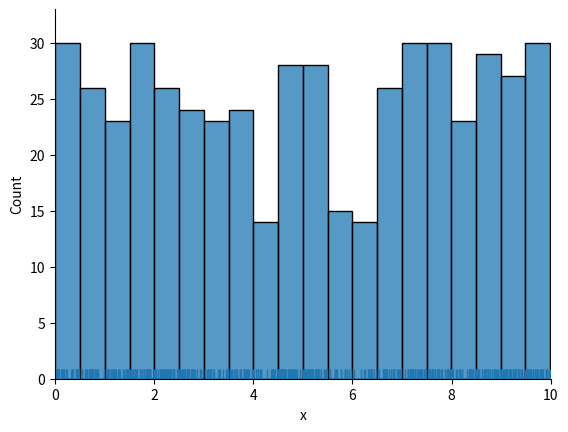
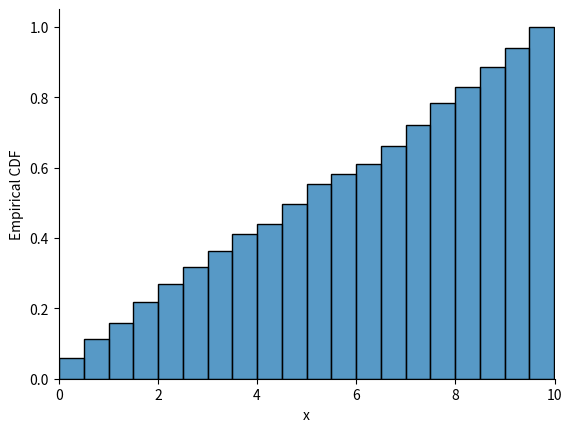
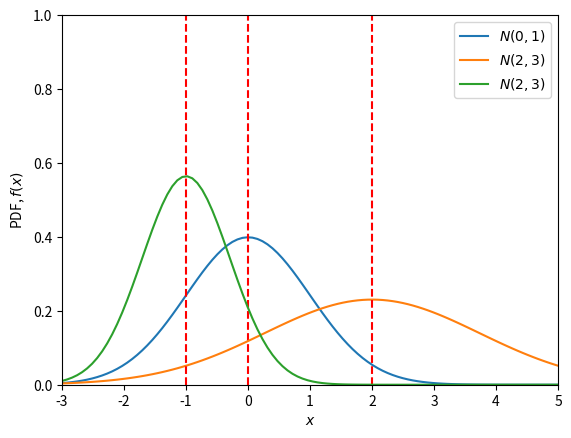
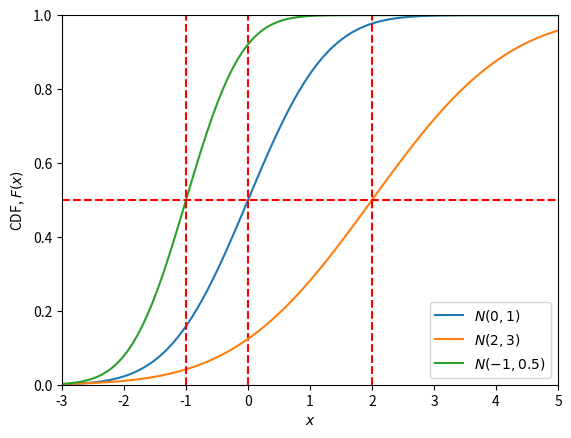
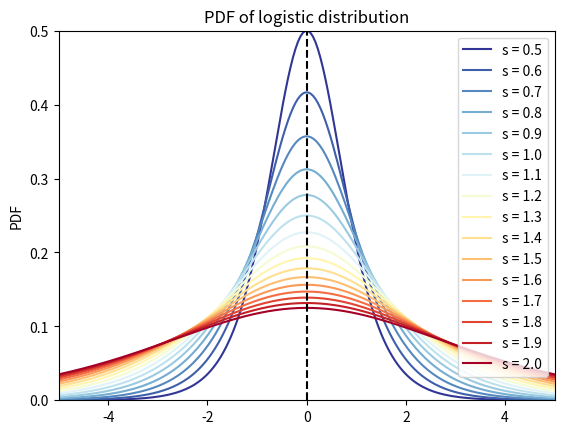
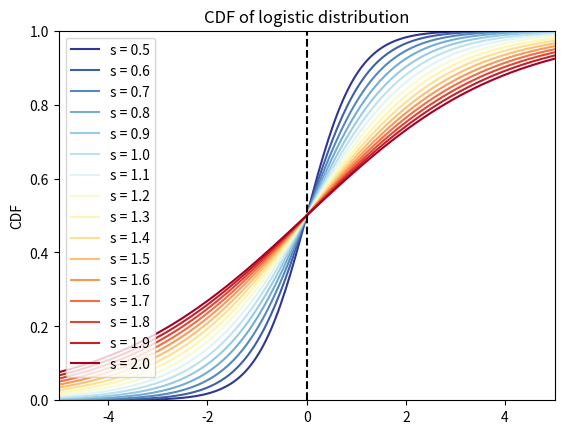
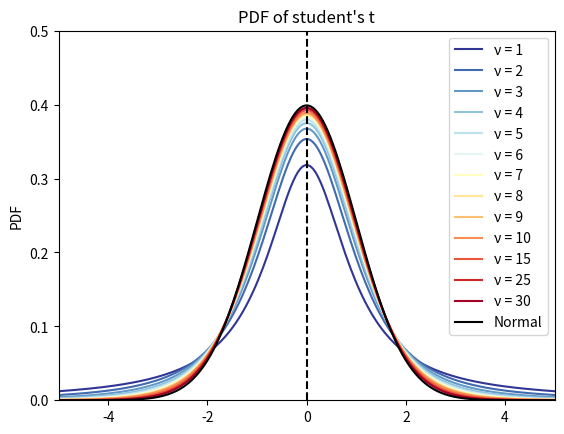
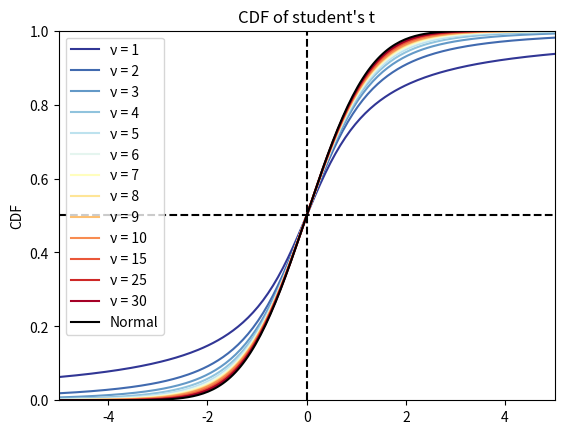
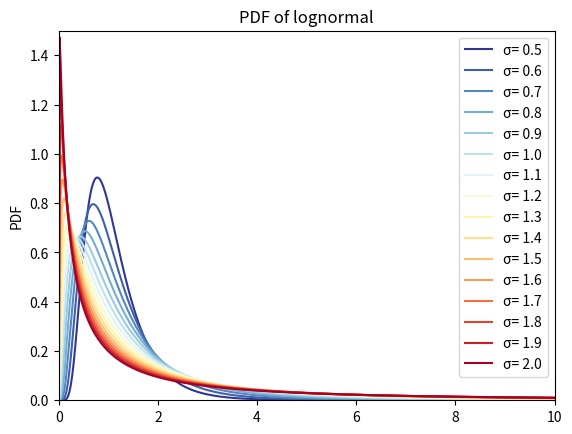
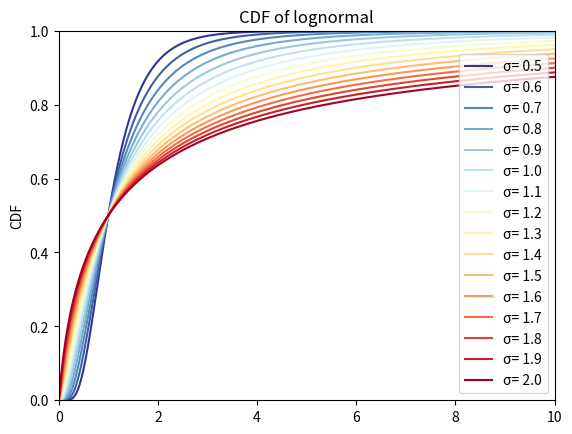
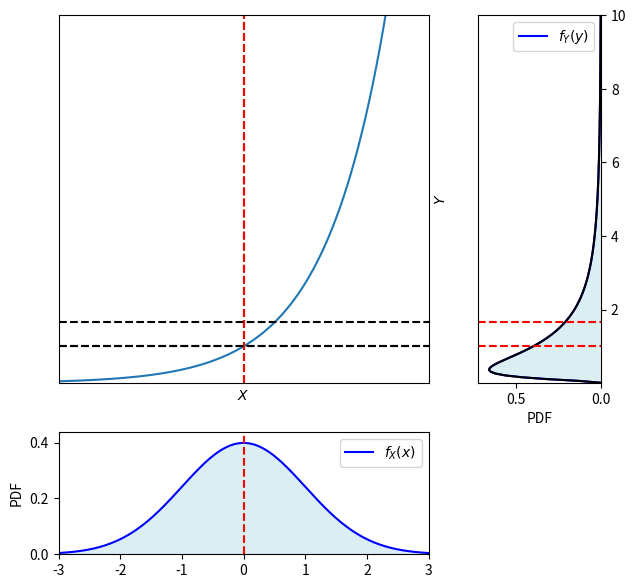
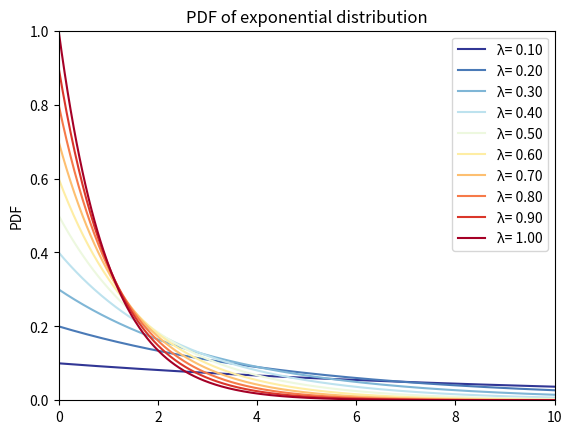
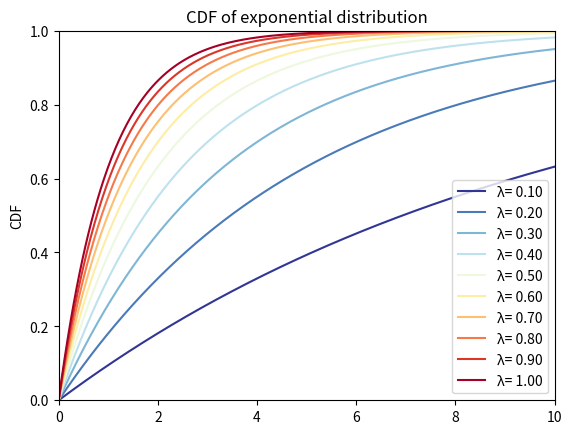
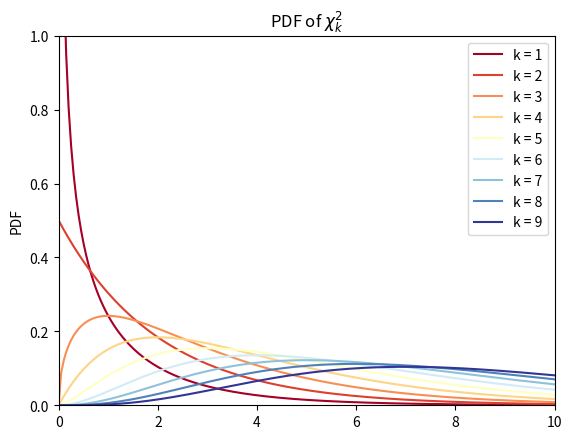
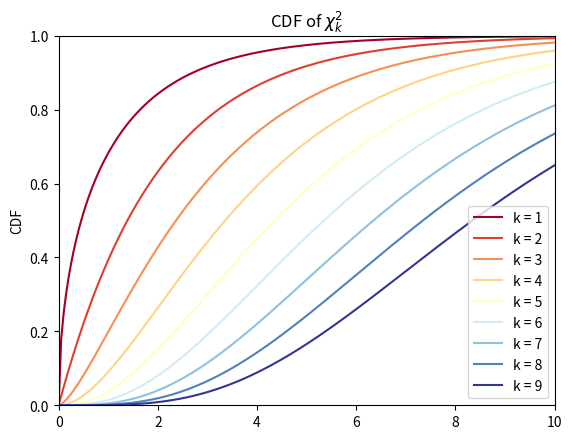
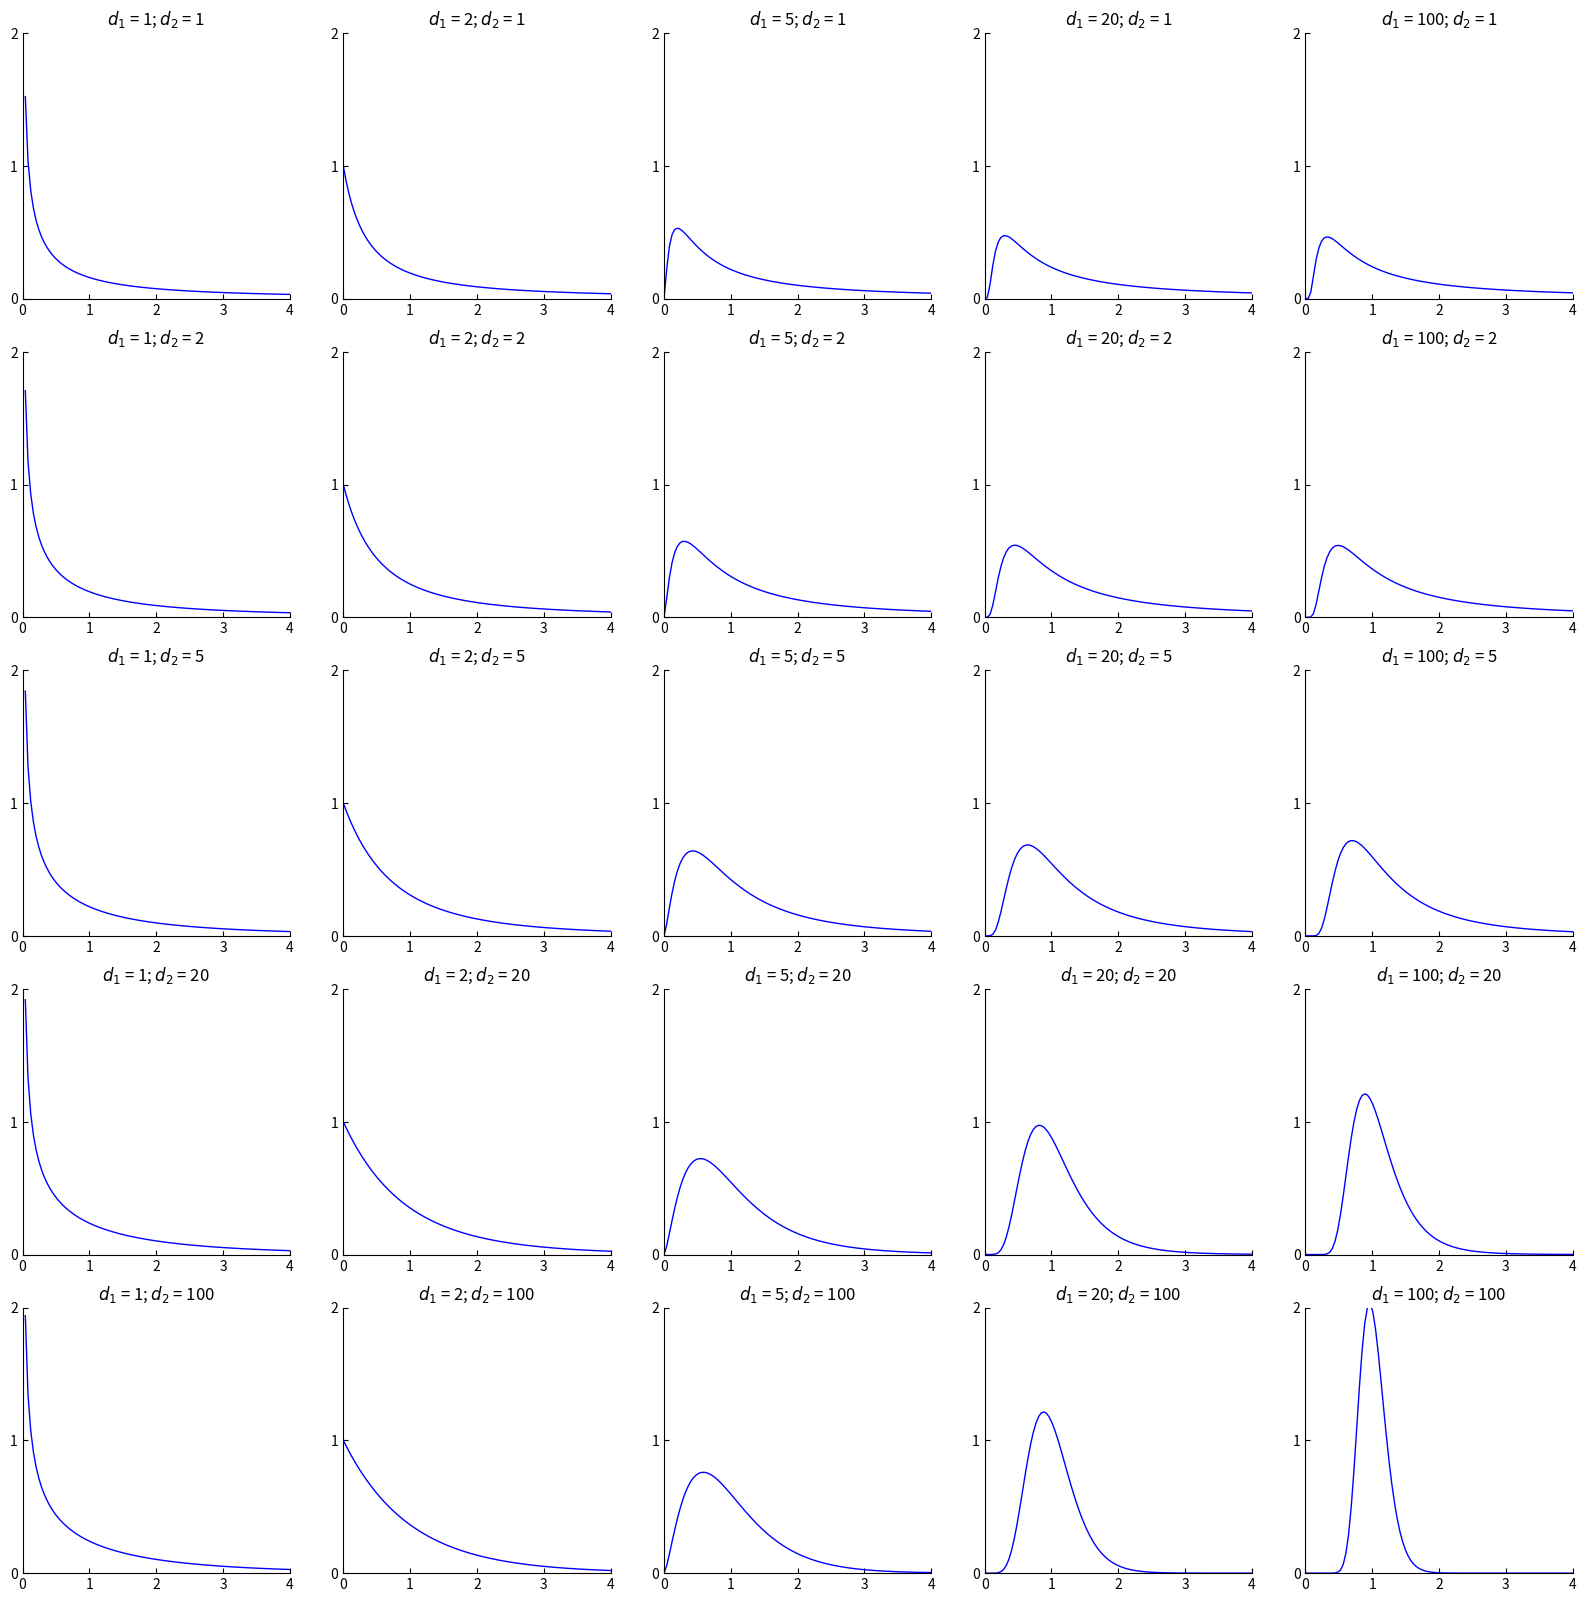

Reproduce these figures in Python, in order.





#%%%%%%%%%%%%%%%%%%%%%%%%%%%%%%%%%%%%  Bk5_Ch07_01.py, 连续均匀分布

import numpy as np
import matplotlib.pyplot as plt
import seaborn as sns

a = 0
b = 10
num_data = 500

random_data = np.random.uniform(a,b,num_data)

fig, ax = plt.subplots()
# Plot the histogram
# sns.displot(random_data, bins=20)
sns.histplot(random_data, bins=20, ax = ax)
sns.rugplot(random_data, ax = ax)

plt.xlabel('x')
plt.ylabel('Count')
plt.gca().spines['right'].set_visible(False)
plt.gca().spines['top'].set_visible(False)
plt.gca().yaxis.set_ticks_position('left')
plt.gca().xaxis.set_ticks_position('bottom')
plt.xlim(a,b)
plt.xticks([0,2,4,6,8,10])


fig, ax = plt.subplots()
# Plot empirical cumulative distribution function
# sns.ecdfplot(random_data)

sns.histplot(random_data, bins=20, fill=True, cumulative=True, stat="density")

plt.xlabel('x')
plt.ylabel('Empirical CDF')
plt.gca().spines['right'].set_visible(False)
plt.gca().spines['top'].set_visible(False)
plt.gca().yaxis.set_ticks_position('left')
plt.gca().xaxis.set_ticks_position('bottom')
plt.xlim(a,b)
plt.xticks([0,2,4,6,8,10])


#%%%%%%%%%%%%%%%%%%%%%%%%%%%%%%%%%%%%  Bk5_Ch07_02, 一元高斯分布

import numpy as np
import matplotlib.pyplot as plt
from scipy.stats import norm


x = np.linspace(-3, 5, num=100)

# plot PDF
fig = plt.figure()
mean     = 0
variance = 1
plt.plot(x, norm.pdf(x, loc=mean, scale=np.sqrt(variance)), label="$N(0, 1)$")

# The location (loc) keyword specifies the mean.
# The scale (scale) keyword specifies the standard deviation.
plt.axvline(x = mean, linestyle = '--', color = 'r')
mean     = 2
variance = 3

plt.plot(x, norm.pdf(x, loc=mean, scale=np.sqrt(variance)), label="$N(2, 3)$")
plt.axvline(x = mean, linestyle = '--', color = 'r')
mean     = -1
variance = 0.5

plt.plot(x, norm.pdf(x, loc=mean, scale=np.sqrt(variance)), label="$N(2, 3)$")
plt.axvline(x = mean, linestyle = '--', color = 'r')
plt.xlabel('$x$')
plt.ylabel('PDF, $f(x)$')

plt.ylim([0, 1])
plt.xlim([-3, 5])
plt.legend(loc=1)

# plot CDF curves
fig = plt.figure()
mean     = 0
variance = 1

plt.plot(x, norm.cdf(x, loc=mean, scale=np.sqrt(variance)), label="$N(0, 1)$")
plt.axvline(x = mean, linestyle = '--', color = 'r')
mean     = 2
variance = 3

plt.plot(x, norm.cdf(x, loc=mean, scale=np.sqrt(variance)), label="$N(2, 3)$")
plt.axvline(x = mean, linestyle = '--', color = 'r')

mean     = -1
variance = 0.5
plt.plot(x, norm.cdf(x, loc=mean, scale=np.sqrt(variance)), label="$N(-1, 0.5)$")
plt.axvline(x = mean, linestyle = '--', color = 'r')

plt.axhline(y = 0.5, linestyle = '--', color = 'r')
plt.xlabel('$x$')
plt.ylabel('CDF, $F(x)$')

plt.ylim([0, 1])
plt.xlim([-3, 5])
plt.legend(loc=4)


#%%%%%%%%%%%%%%%%%%%%%%%%%%%%%%%%%%%%  Bk5_Ch07_03.py, 逻辑分布：类似高斯分布
import matplotlib.pyplot as plt
import numpy as np
from scipy.stats import logistic
from matplotlib import cm # Colormaps

x = np.linspace(start = -5, stop = 5, num = 200)

# plot PDF curves

fig, ax = plt.subplots()

Ss = np.arange(0.5,2.1,0.1)

colors = plt.cm.RdYlBu_r(np.linspace(0,1,len(Ss)))

for i in range(0,len(Ss)):
    s = Ss[i]
    plt.plot(x, logistic.pdf(x, loc = 0, scale = s), color = colors[int(i)], label = "s = %.1f" %s)

ax.axvline(x = 0, color = 'k', linestyle = '--')

plt.ylim((0, 0.5))
plt.xlim((-5,5))
plt.title("PDF of logistic distribution")
plt.ylabel("PDF")
plt.legend()
plt.show()

# plot CDF curves
fig, ax = plt.subplots()
for i in range(0,len(Ss)):
    s = Ss[i]
    plt.plot(x, logistic.cdf(x, loc = 0, scale = s), color = colors[int(i)], label = "s = %.1f" %s)

ax.axvline(x = 0, color = 'k', linestyle = '--')
plt.ylim((0, 1))
plt.xlim((-5,5))
plt.title("CDF of logistic distribution")
plt.ylabel("CDF")
plt.legend()
plt.show()


#%%%%%%%%%%%%%%%%%%%%%%%%%%%%%%%%%%%%  Bk5_Ch07_04.py, 学生 t-分布

import matplotlib.pyplot as plt
import numpy as np
from scipy.stats import t
from scipy.stats import norm
from matplotlib import cm # Colormaps

x = np.linspace(start = -5, stop = 5, num = 200)

# plot PDF curves

fig, ax = plt.subplots()
DFs = [1, 2, 3, 4, 5, 6, 7, 8, 9, 10, 15, 25, 30]
colors = plt.cm.RdYlBu_r(np.linspace(0,1,len(DFs)))
for i in range(0,len(DFs)):
    df = DFs[i]
    plt.plot(x, t.pdf(x, df = df, loc = 0, scale = 1), color = colors[int(i)], label = "\u03BD = " + str(df))
ax.axvline(x = 0, color = 'k', linestyle = '--')
# compare with normal
plt.plot(x,norm.pdf(x,loc = 0, scale = 1), color = 'k', label = 'Normal')
plt.ylim((0, 0.5))
plt.xlim((-5,5))
plt.title("PDF of student's t")
plt.ylabel("PDF")
plt.legend()
plt.show()

# plot CDF curves
fig, ax = plt.subplots()
for i in range(0,len(DFs)):
    df = DFs[i]
    plt.plot(x, t.cdf(x, df = df, loc = 0, scale = 1), color = colors[int(i)], label = "\u03BD = " + str(df))

ax.axvline(x = 0, color = 'k', linestyle = '--')
ax.axhline(y = 0.5, color = 'k', linestyle = '--')

# compare with normal
plt.plot(x,norm.cdf(x,loc = 0, scale = 1), color = 'k', label = 'Normal')
plt.ylim((0, 1))
plt.xlim((-5,5))
plt.title("CDF of student's t")
plt.ylabel("CDF")
plt.legend()
plt.show()


#%%%%%%%%%%%%%%%%%%%%%%%%%%%%%%%%%%%%  Bk5_Ch07_05.py, 对数正态分布：源自正态分布
import matplotlib.pyplot as plt
import numpy as np
from scipy.stats import lognorm
from matplotlib import cm # Colormaps

x = np.linspace(start = 0, stop = 10, num = 500)

# plot PDF curves

fig, ax = plt.subplots()

STDs = np.arange(0.5,2.1,0.1)

colors = plt.cm.RdYlBu_r(np.linspace(0,1,len(STDs)))

for i in range(0,len(STDs)):
    std = STDs[i]
    plt.plot(x, lognorm.pdf(x, loc = 0, s = std), color = colors[int(i)], label = "\u03C3= %.1f" %std)

plt.ylim((0, 1.5))
plt.xlim((0,10))
plt.title("PDF of lognormal")
plt.ylabel("PDF")
plt.legend()
plt.show()


# plot CDF curves
fig, ax = plt.subplots()

for i in range(0,len(STDs)):
    std = STDs[i]
    plt.plot(x, lognorm.cdf(x, loc = 0, s = std), color = colors[int(i)], label = "\u03C3= %.1f" %std)

plt.ylim((0, 1))
plt.xlim((0,10))
plt.title("CDF of lognormal")
plt.ylabel("CDF")
plt.legend()
plt.show()

#%%%%%%%%%%%%%%%%%%%%%%%%%%%%%%%%%%%%  Bk5_Ch07_06.py

import numpy as np
import matplotlib.pyplot as plt
import matplotlib.gridspec as gridspec
from matplotlib import cm # Colormaps
from scipy.stats import norm, lognorm

def logn_pdf(x,mu,sigma):
    scaling = 1/x/sigma/np.sqrt(2*np.pi)
    exp_part = np.exp(-(np.log(x) - mu)**2/2/sigma**2)
    pdf = scaling*exp_part
    return pdf


width = 4
X = np.linspace(-3,3,200)
Y = np.linspace(0.01,10,200)

mu    = 0
sigma = 1
pdf_X = norm.pdf(X, mu, sigma)
pdf_Y = lognorm.pdf(Y,s = sigma, scale = np.exp(mu))

mu_Y, var_Y, skew_Y, kurt_Y = lognorm.stats(s = sigma, scale = np.exp(mu), moments='mvsk')
# mu_Y = np.exp(mu + sigma**2/2)

pdf_Y_2 = logn_pdf(Y,mu,sigma)

# Plot the conditional distributions
fig = plt.figure(figsize=(7, 7))
gs = gridspec.GridSpec(2, 2, width_ratios=[3, 1], height_ratios=[3, 1])

# # gs.update(wspace=0., hspace=0.)
# plt.suptitle('Marginal distributions', y=0.93)

# Plot surface on top left
ax1 = plt.subplot(gs[0])

# Plot bivariate normal
ax1.plot(X, np.exp(X))
ax1.axvline(x = 0, color = 'k', linestyle = '--')
ax1.axhline(y = 1, color = 'k', linestyle = '--')

ax1.axvline(x = mu, color = 'r', linestyle = '--')
ax1.axhline(y = mu_Y, color = 'k', linestyle = '--')
ax1.axhline(y = np.exp(mu), color = 'k', linestyle = '--')

ax1.set_xlabel('$X$')
ax1.set_ylabel('$Y$')
ax1.yaxis.set_label_position('right')
ax1.set_xticks([])
ax1.set_yticks([])
ax1.set_xlim(X.min(),X.max())
ax1.set_ylim(Y.min(),Y.max())

# Plot Y marginal
ax2 = plt.subplot(gs[1])

ax2.plot(pdf_Y, Y, 'b', label='$f_{Y}(y)$')

ax2.plot(pdf_Y_2, Y, 'k')
ax2.axhline(y = mu_Y, color = 'r', linestyle = '--')
ax2.axhline(y = np.exp(mu), color = 'r', linestyle = '--')

ax2.fill_between(pdf_Y,Y, edgecolor = 'none', facecolor = '#DBEEF3')
ax2.legend(loc=0)
ax2.set_xlabel('PDF')
ax2.set_ylim(Y.min(),Y.max())
ax2.set_xlim(0, pdf_Y.max()*1.1)
ax2.invert_xaxis()
ax2.yaxis.tick_right()

# Plot X marginal
ax3 = plt.subplot(gs[2])

ax3.plot(X, pdf_X, 'b', label='$f_{X}(x)$')
ax3.axvline(x = mu, color = 'r', linestyle = '--')

ax3.fill_between(X,pdf_X, edgecolor = 'none', facecolor = '#DBEEF3')
ax3.legend(loc=0)
ax3.set_ylabel('PDF')
ax3.yaxis.set_label_position('left')
ax3.set_xlim(X.min(),X.max())
ax3.set_ylim(0, pdf_X.max()*1.1)

ax4 = plt.subplot(gs[3])
ax4.set_visible(False)

plt.show()

#%%%%%%%%%%%%%%%%%%%%%%%%%%%%%%%%%%%%  Bk5_Ch07_07.py, 指数分布：泊松分布的连续随机变量版

import matplotlib.pyplot as plt
import numpy as np
from scipy.stats import expon
from matplotlib import cm # Colormaps

x = np.linspace(start = 0, stop = 10, num = 500)
# plot PDF curves
fig, ax = plt.subplots()
lambdas = np.arange(0.1,1.1,0.1)
colors = plt.cm.RdYlBu_r(np.linspace(0,1,len(lambdas)))
for i in range(0,len(lambdas)):
    lambda_i = lambdas[i]
    plt.plot(x, expon.pdf(x, loc = 0, scale = 1/lambda_i), color = colors[int(i)], label = "\u03BB= %.2f" %lambda_i)
plt.ylim((0, 1))
plt.xlim((0,10))
plt.title("PDF of exponential distribution")
plt.ylabel("PDF")
plt.legend()
plt.show()


# plot CDF curves
fig, ax = plt.subplots()
for i in range(0,len(lambdas)):
    lambda_i = lambdas[i]
    plt.plot(x, expon.cdf(x, loc = 0, scale = 1/lambda_i), color = colors[int(i)], label = "\u03BB= %.2f" %lambda_i)
plt.ylim((0, 1))
plt.xlim((0,10))
plt.title("CDF of exponential distribution")
plt.ylabel("CDF")
plt.legend()
plt.show()


#%%%%%%%%%%%%%%%%%%%%%%%%%%%%%%%%%%%%  Bk5_Ch07_08.py 卡方分布：若干 IID 标准正态分布平方和


import matplotlib.pyplot as plt
import numpy as np
from scipy.stats import chi2
from matplotlib import cm # Colormaps

x = np.linspace(start = 0, stop = 10, num = 200)

# plot PDF curves
fig, ax = plt.subplots()
DFs = range(1,10)
colors = plt.cm.RdYlBu(np.linspace(0,1,len(DFs)))

for df in DFs:
    plt.plot(x, chi2.pdf(x, df = df), color = colors[int(df)-1], label = "k = " + str(df))

plt.ylim((0, 1))
plt.xlim((0, 10))
plt.title("PDF of $\\chi^2_k$")
plt.ylabel("PDF")
plt.legend()
plt.show()

# plot CDF curves
fig, ax = plt.subplots()

DFs = range(1,10)
colors = plt.cm.RdYlBu(np.linspace(0,1,len(DFs)))

for df in DFs:
    plt.plot(x, chi2.cdf(x, df = df), color = colors[int(df)-1], label = "k = " + str(df))

plt.ylim((0, 1))
plt.xlim((0, 10))
plt.title("CDF of $\\chi^2_k$")
plt.ylabel("CDF")
plt.legend()
plt.show()

#%%%%%%%%%%%%%%%%%%%%%%%%%%%%%%%%%%%% Bk5_Ch07_09.py F-分布：和两个服从卡方分布的独立随机变量有关

from scipy.stats import f
import matplotlib.pyplot as plt
import numpy as np

x_array = np.linspace(0, 4, 100)

dfn_array = [1, 2, 5, 20, 100]
dfd_array = [1, 2, 5, 20, 100]
dfn_array_, dfd_array_ = np.meshgrid(dfn_array, dfd_array)

#%% PDF of F Distributions
fig, axs = plt.subplots(nrows=5, ncols=5, figsize=(20, 20))
for dfn_idx, dfd_idx,ax in zip(dfn_array_.ravel(), dfd_array_.ravel(), axs.ravel()):
    title_idx = '$d_1$ = ' + str(dfn_idx) + '; $d_2$ = ' + str(dfd_idx)
    ax.plot(x_array, f.pdf(x_array, dfn_idx, dfd_idx), 'b', lw=1)
    ax.set_title(title_idx)
    ax.set_xlim(0,4)
    ax.set_ylim(0,2)
    ax.set_xticks([0,1,2,3,4])
    ax.set_yticks([0,1,2])
    ax.spines.right.set_visible(False)
    ax.spines.top.set_visible(False)
    ax.yaxis.set_ticks_position('left')
    ax.xaxis.set_ticks_position('bottom')
    ax.tick_params(axis="x", direction='in')
    ax.tick_params(axis="y", direction='in')

#%% CDF of F Distributions
fig, axs = plt.subplots(nrows=5, ncols=5, figsize=(20, 20))
for dfn_idx, dfd_idx,ax in zip(dfn_array_.ravel(), dfd_array_.ravel(), axs.ravel()):
    title_idx = '$d_1$ = ' + str(dfn_idx) + '; $d_2$ = ' + str(dfd_idx)
    ax.plot(x_array, f.cdf(x_array, dfn_idx, dfd_idx), 'b', lw=1)
    ax.set_title(title_idx)
    ax.set_xlim(0,1)
    ax.set_ylim(0,1)
    ax.set_xticks([0,0.5,1])
    ax.set_yticks([0,0.5,1])
    ax.spines.right.set_visible(False)
    ax.spines.top.set_visible(False)
    ax.yaxis.set_ticks_position('left')
    ax.xaxis.set_ticks_position('bottom')
    ax.tick_params(axis="x", direction='in')
    ax.tick_params(axis="y", direction='in')

#%%%%%%%%%%%%%%%%%%%%%%%%%%%%%%%%%%%%  Bk5_Ch07_10.py Beta 分布：概率的概率
from scipy.stats import beta
import matplotlib.pyplot as plt
import numpy as np

x_array = np.linspace(0,1,200)
alpha_array = [0.1, 0.5, 1, 2, 4]
beta_array = [0.1, 0.5, 1, 2, 4]
alpha_array_, beta_array_ = np.meshgrid(alpha_array, beta_array)

### PDF of Beta Distributions
fig, axs = plt.subplots(nrows=5, ncols=5, figsize=(20, 20))
for alpha_idx, beta_idx,ax in zip(alpha_array_.ravel(), beta_array_.ravel(), axs.ravel()):
    title_idx = '\u03B1 = ' + str(alpha_idx) + '; \u03B2 = ' + str(beta_idx)
    ax.plot(x_array, beta.pdf(x_array, alpha_idx, beta_idx), 'b', lw=1)
    ax.set_title(title_idx)
    ax.set_xlim(0,1)
    ax.set_ylim(0,4)
    ax.set_xticks([0,0.5,1])
    ax.set_yticks([0,2,4])
    ax.spines.right.set_visible(False)
    ax.spines.top.set_visible(False)
    ax.yaxis.set_ticks_position('left')
    ax.xaxis.set_ticks_position('bottom')
    ax.tick_params(axis="x", direction='in')
    ax.tick_params(axis="y", direction='in')

### CDF of Beta Distributions
fig, axs = plt.subplots(nrows=5, ncols=5, figsize=(20, 20))
for alpha_idx, beta_idx,ax in zip(alpha_array_.ravel(), beta_array_.ravel(), axs.ravel()):
    title_idx = '\u03B1 = ' + str(alpha_idx) + '; \u03B2 = ' + str(beta_idx)
    ax.plot(x_array, beta.cdf(x_array, alpha_idx, beta_idx), 'b', lw=1)
    ax.set_title(title_idx)
    ax.set_xlim(0,1)
    ax.set_ylim(0,1)
    ax.set_xticks([0,0.5,1])
    ax.set_yticks([0,0.5,1])
    ax.spines.right.set_visible(False)
    ax.spines.top.set_visible(False)
    ax.yaxis.set_ticks_position('left')
    ax.xaxis.set_ticks_position('bottom')
    ax.tick_params(axis="x", direction='in')
    ax.tick_params(axis="y", direction='in')


#%%%%%%%%%%%%%%%%%%%%%%%%%%%%%%%%%%%%  Bk5_Ch07_11.py Dirichlet 分布：多元 Beta 分布

import numpy as np
import scipy.stats as st
import scipy.interpolate as si
import pandas as pd
import seaborn as sns
import matplotlib.pyplot as plt

# alpha = np.array([1, 1, 1])
# alpha = np.array([2, 2, 2])
# alpha = np.array([4, 4, 4])

# alpha = np.array([1, 4, 4])
# alpha = np.array([4, 1, 4])
# alpha = np.array([4, 4, 1])

# alpha = np.array([4, 2, 2])
# alpha = np.array([2, 4, 2])
# alpha = np.array([2, 2, 4])

# alpha = np.array([1, 2, 4])
# alpha = np.array([2, 1, 4])
alpha = np.array([4, 2, 1])

rv = st.dirichlet(alpha)

x1 = np.linspace(0,1,201)
x2 = np.linspace(0,1,201)

xx1, xx2 = np.meshgrid(x1, x2)

xx3 = 1.0 - xx1 - xx2
xx3 = np.where(xx3 > 0.0, xx3, np.nan)

PDF_ff = rv.pdf(np.array(([xx1.ravel(), xx2.ravel(), xx3.ravel()])))
PDF_ff = np.reshape(PDF_ff, xx1.shape)

# PDF_ff = np.nan_to_num(PDF_ff)

#%% 2D contour

fig, ax = plt.subplots(figsize=(10, 10))
ax.contourf(xx1, xx2, PDF_ff, 20, cmap='RdYlBu_r')

#%% 3D contour

fig, ax = plt.subplots(subplot_kw={'projection': '3d'})

ax.plot_wireframe(xx1, xx2, PDF_ff, color = [0.7,0.7,0.7], linewidth = 0.25, rstride=10, cstride=10)
ax.contour(xx1, xx2, PDF_ff, levels = 20,  cmap='RdYlBu_r')

ax.set_proj_type('ortho')
ax.set_xlabel('$x_1$')
ax.set_ylabel('$x_2$')
ax.xaxis.set_pane_color((1.0, 1.0, 1.0, 1.0))
ax.yaxis.set_pane_color((1.0, 1.0, 1.0, 1.0))
ax.zaxis.set_pane_color((1.0, 1.0, 1.0, 1.0))
ax.set_xticks(np.linspace(0,1,6))
ax.set_yticks(np.linspace(0,1,6))
ax.set_xticks([0,1])
ax.set_yticks([0,1])
ax.set_zticks([0,20])
ax.set_box_aspect(aspect = (1,1,1))
ax.set_xlim(x1.min(), x1.max())
ax.set_ylim(x2.min(), x2.max())
ax.set_zlim3d([0,20])
ax.view_init(azim=-120, elev=30)
plt.tight_layout()
ax.grid(True)
plt.show()

#%% 3D visualization

x1_ = np.linspace(0,1,51)
x2_ = np.linspace(0,1,51)

xx1_, xx2_ = np.meshgrid(x1_, x2_)

xx3_ = 1.0 - xx1_ - xx2_
xx3_ = np.where(xx3_ > 0.0, xx3_, np.nan)

PDF_ff_ = rv.pdf(np.array(([xx1_.ravel(), xx2_.ravel(), xx3_.ravel()])))
PDF_ff_ = np.reshape(PDF_ff_, xx1_.shape)

fig = plt.figure(figsize=(10, 10))
ax = plt.axes(projection="3d")

# Creating plot
PDF_ff_ = np.nan_to_num(PDF_ff_)
ax.scatter3D(xx1_.ravel(), xx2_.ravel(), xx3_.ravel(), c=PDF_ff_.ravel(), marker='.', cmap = 'RdYlBu_r')
ax.contour(xx1_, xx2_, PDF_ff_, 15, zdir='z', offset=0, cmap='RdYlBu_r')

ax.set_proj_type('ortho')
ax.set_xlabel('$x_1$')
ax.set_ylabel('$x_2$')
ax.set_zlabel('$x_3$')
ax.xaxis.set_pane_color((1.0, 1.0, 1.0, 1.0))
ax.yaxis.set_pane_color((1.0, 1.0, 1.0, 1.0))
ax.zaxis.set_pane_color((1.0, 1.0, 1.0, 1.0))
ax.set_xticks(np.linspace(0,1,6))
ax.set_yticks(np.linspace(0,1,6))
ax.set_zticks(np.linspace(0,1,6))

x, y, z = np.array([[0,0,0],[0,0,0],[0,0,0]])
u, v, w = np.array([[1.2,0,0],[0,1.2,0],[0,0,1.2]])
ax.quiver(x,y,z,u,v,w,arrow_length_ratio=0.1, color="black")
# ax.set_axis_off()

ax.set_xticks([0,1])
ax.set_yticks([0,1])
ax.set_zticks([0,1])

ax.set_xlim(x1.min(), x1.max())
ax.set_ylim(x2.min(), x2.max())
ax.set_zlim3d([0,1])
# ax.view_init(azim=20, elev=20)
ax.view_init(azim=-30, elev=20)
ax.set_xlabel('$x_1$')
ax.set_ylabel('$x_2$')
ax.set_zlabel('$x_3$')
# ax.set_aspect('equal')
ax.set_box_aspect(aspect = (1,1,1))

ax.grid()
plt.show()

#%% Marginal distributions

from scipy.stats import beta

x_array = np.linspace(0,1,200)

alpha_array = alpha
beta_array = alpha.sum() - alpha

# PDF of Beta Distributions
fig, axs = plt.subplots(nrows=1, ncols=3, figsize=(20, 10))
for alpha_idx, beta_idx, ax in zip(alpha_array.ravel(), beta_array.ravel(), axs.ravel()):
    title_idx = '\u03B1 = ' + str(alpha_idx) + '; \u03B2 = ' + str(beta_idx)
    ax.plot(x_array, beta.pdf(x_array, alpha_idx, beta_idx), lw=1)

    ax.set_xlim(0,1)
    ax.set_ylim(0,4)
    ax.set_xticks([0,0.5,1])
    ax.set_yticks([0,2,4])
    ax.spines.right.set_visible(False)
    ax.spines.top.set_visible(False)
    ax.yaxis.set_ticks_position('left')
    ax.xaxis.set_ticks_position('bottom')
    ax.tick_params(axis="x", direction='in')
    ax.tick_params(axis="y", direction='in')
    ax.set_box_aspect(1)
    ax.set_title(title_idx)

#%% Scatter plot of random data
random_data = np.random.dirichlet(alpha, 500).T

fig = plt.figure(figsize=(10, 10))
ax = plt.axes(projection="3d")

ax.scatter3D(random_data[0,:], random_data[1,:], random_data[2,:], marker='.')

ax.set_proj_type('ortho')
ax.set_xlabel(r'$x_1$')
ax.set_ylabel(r'$x_2$')
ax.set_zlabel(r'$x_3$')
ax.xaxis.set_pane_color((1.0, 1.0, 1.0, 1.0))
ax.yaxis.set_pane_color((1.0, 1.0, 1.0, 1.0))
ax.zaxis.set_pane_color((1.0, 1.0, 1.0, 1.0))
ax.set_xticks(np.linspace(0,1,6))
ax.set_yticks(np.linspace(0,1,6))
ax.set_zticks(np.linspace(0,1,6))

x, y, z = np.array([[0,0,0],[0,0,0],[0,0,0]])
u, v, w = np.array([[1.2,0,0],[0,1.2,0],[0,0,1.2]])
ax.quiver(x,y,z,u,v,w,arrow_length_ratio=0.1, color="black")
# ax.set_axis_off()

ax.set_xticks([0,1])
ax.set_yticks([0,1])
ax.set_zticks([0,1])

ax.set_xlim(x1.min(), x1.max())
ax.set_ylim(x2.min(), x2.max())
ax.set_zlim3d([0,1])
# ax.view_init(azim=20, elev=20)
ax.view_init(azim=30, elev=20)
ax.set_xlabel(r'$x_1$')
ax.set_ylabel(r'$x_2$')
ax.set_zlabel(r'$x_3$')
# ax.set_aspect('equal')
ax.set_box_aspect(aspect = (1,1,1))
ax.grid()
plt.show()

























































































































































































































































































